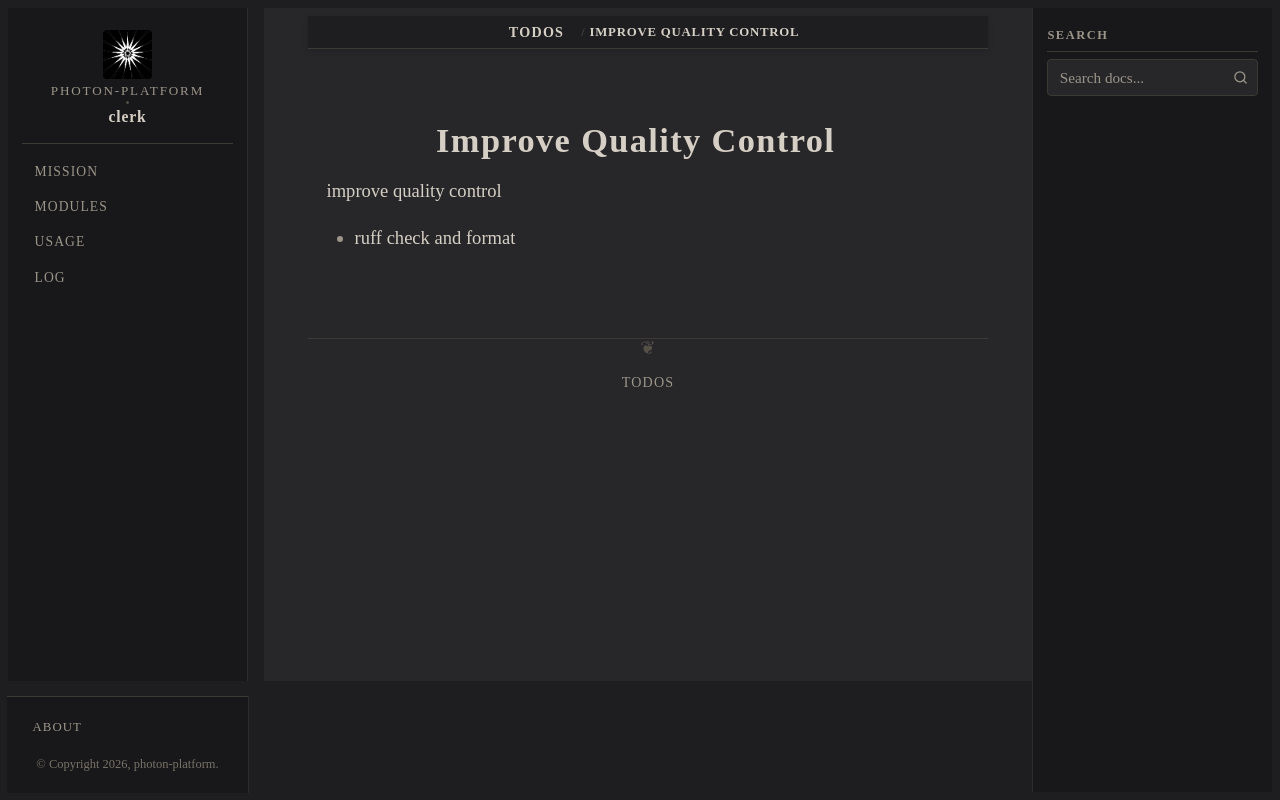

repository: photon-platform/clerk · page: todos/improve_quality_control.html · generator: sphinx

:order: 1

Improve Quality Control
=======================

improve quality control

- ruff check and format
